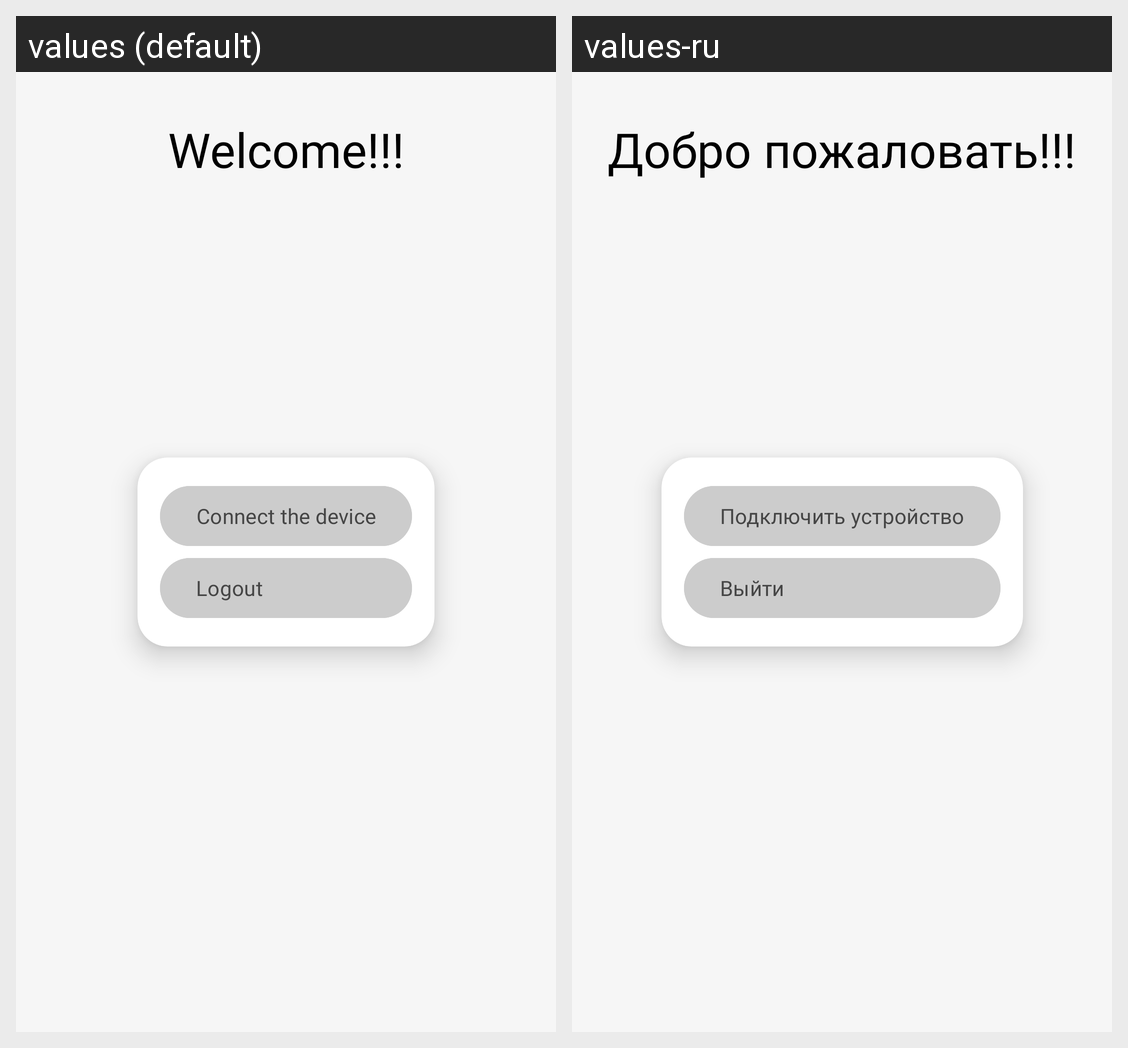

For this localized Android screen grid, give each drawn string resource with its value in every locale shown.
Android screen res/layout/fragment_user_home.xml rendered under 2 locales, left to right: values (default), values-ru. Device: Nexus 5 (rendered at 1080×1920; each locale shown at half size, 540×960, under a caption strip naming it); theme Theme.RemoteDesktop.
Strings drawn on this screen, with the default value and each locale's value (text and hints the layout hard-codes, and strings that could not be matched under every locale, appear in the picture but are not listed):

greeting
  values: Welcome!!!
  values-ru: Добро пожаловать!!!

connect_the_device
  values: Connect the device
  values-ru: Подключить устройство

menu_logout
  values: Logout
  values-ru: Выйти
